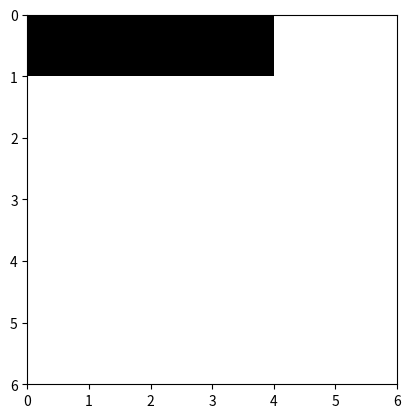

Python code for this plot:
# -*- coding: utf-8 -*-
import numpy as np
import matplotlib.pyplot as plt
import matplotlib.colors as colors
from time import time



def ising_microstates(L=2):
    # Tamaño del sistema
    N = L * L
    
    # Lista en la que se guardan explícitamente todos los microestados (2**N en total)
    config = np.array([[0] * N] * 2**N)
    
    # La primera mitad de los microestados
    for i in range(N):
        index_factor = int(2**N  / 2**(i+1))
        for j in range(2**i):
            config[j*index_factor : (j+1)*index_factor, i] = (-1)**j
    
    # La segunda mitad de los microestados son los estados opuestos a los de la primera
    # mitad
    config[int((2 ** N) / 2):,:] = - np.copy(config[:int((2 ** N) / 2), :])

    return config

def ising_neighbours(L=2):
    """
    vecinos del espin i en el formato {i: (derecha, izquierda, abajo, arriba)}

    derecha = número de 'fila' anterior * número de espines por fila 
              + ubicación relativa en fila de espín de la dereha teniendo en cuenta
                condiciones de frontera períodicas (módulo L)
    
    izquierda = número de 'fila' anterior * número de espines por fila 
                + ubicación relativa en fila de espín de la izquierda, teniendo en 
                  cuenta condiciones de frontera períodicas (módulo L)
    
    abajo = posición de espín + número de espines por fila, teniendo en cuenta
                                condiciones de frontera periódicas (módulo N) 
    
    arriba = posición de espín - número de espines por fila, teniendo en cuenta
                                 condiciones de frontera periódicas (módulo N) 
    """
    N  = L * L
    nbr = {i: ((i//L)*L + (i+1)%L, (i+L) % N,
               (i//L)*L + (i-1)%L, (i-L) % N) for i in range(N)}
    return nbr

print(ising_microstates())


def ising_plot(config):
    L = int(len(config)**0.5)
    bw_cmap = colors.ListedColormap(['black', 'white'])
    plt.imshow(arrayy.reshape(L,L), cmap=bw_cmap, extent=(0,L,L,0))
    plt.show()
    return

L = 6
arrayy = np.ones(L*L)
arrayy[0:2*2] *= -1 
ising_plot(arrayy)